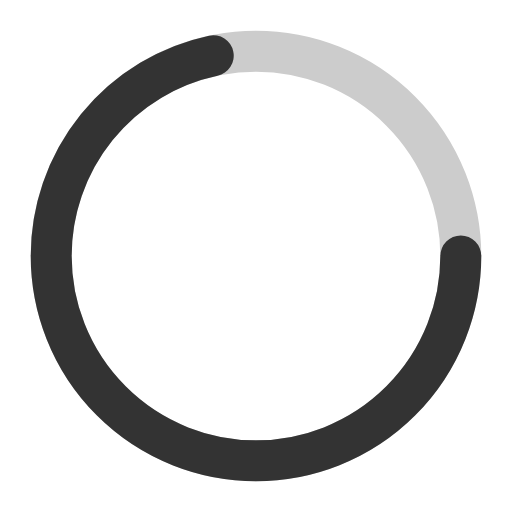
t = 0.00 s
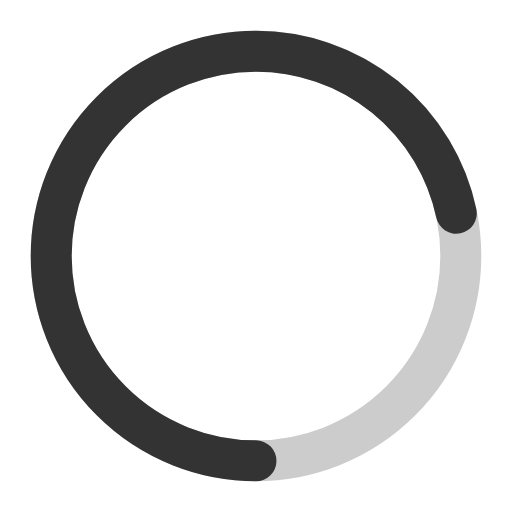
t = 0.25 s
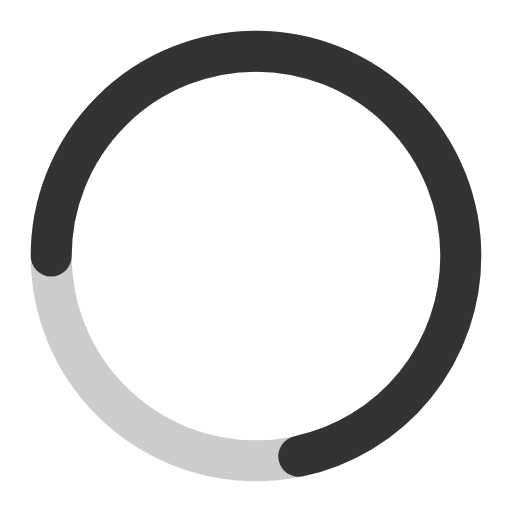
t = 0.50 s
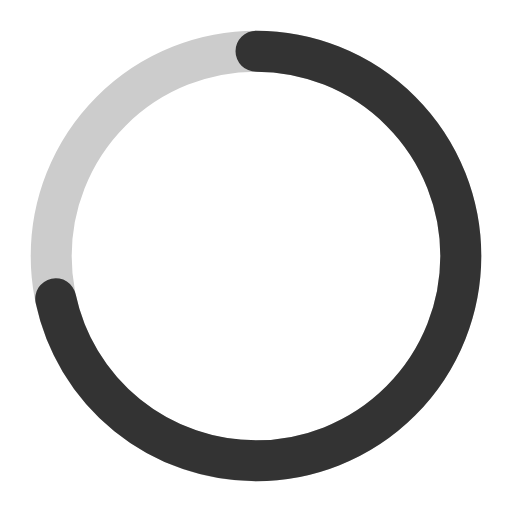
t = 0.75 s

The animated SVG that drew these frames (rendered in a browser with its animation timeline set to each time). Animation: 1 SMIL element (animateTransform=1); one cycle of 1.00 s, repeats indefinitely.

<svg xmlns="http://www.w3.org/2000/svg" width="40" height="40" viewBox="0 0 50 50">
    <circle cx="25" cy="25" r="20" stroke="#ccc" stroke-width="4" fill="none"/>
    <circle cx="25" cy="25" r="20" stroke="#333" stroke-width="4" fill="none" stroke-linecap="round"
            stroke-dasharray="90 125">
        <animateTransform attributeName="transform" type="rotate" from="0 25 25" to="360 25 25" dur="1s"
                          repeatCount="indefinite"/>
    </circle>
</svg>
